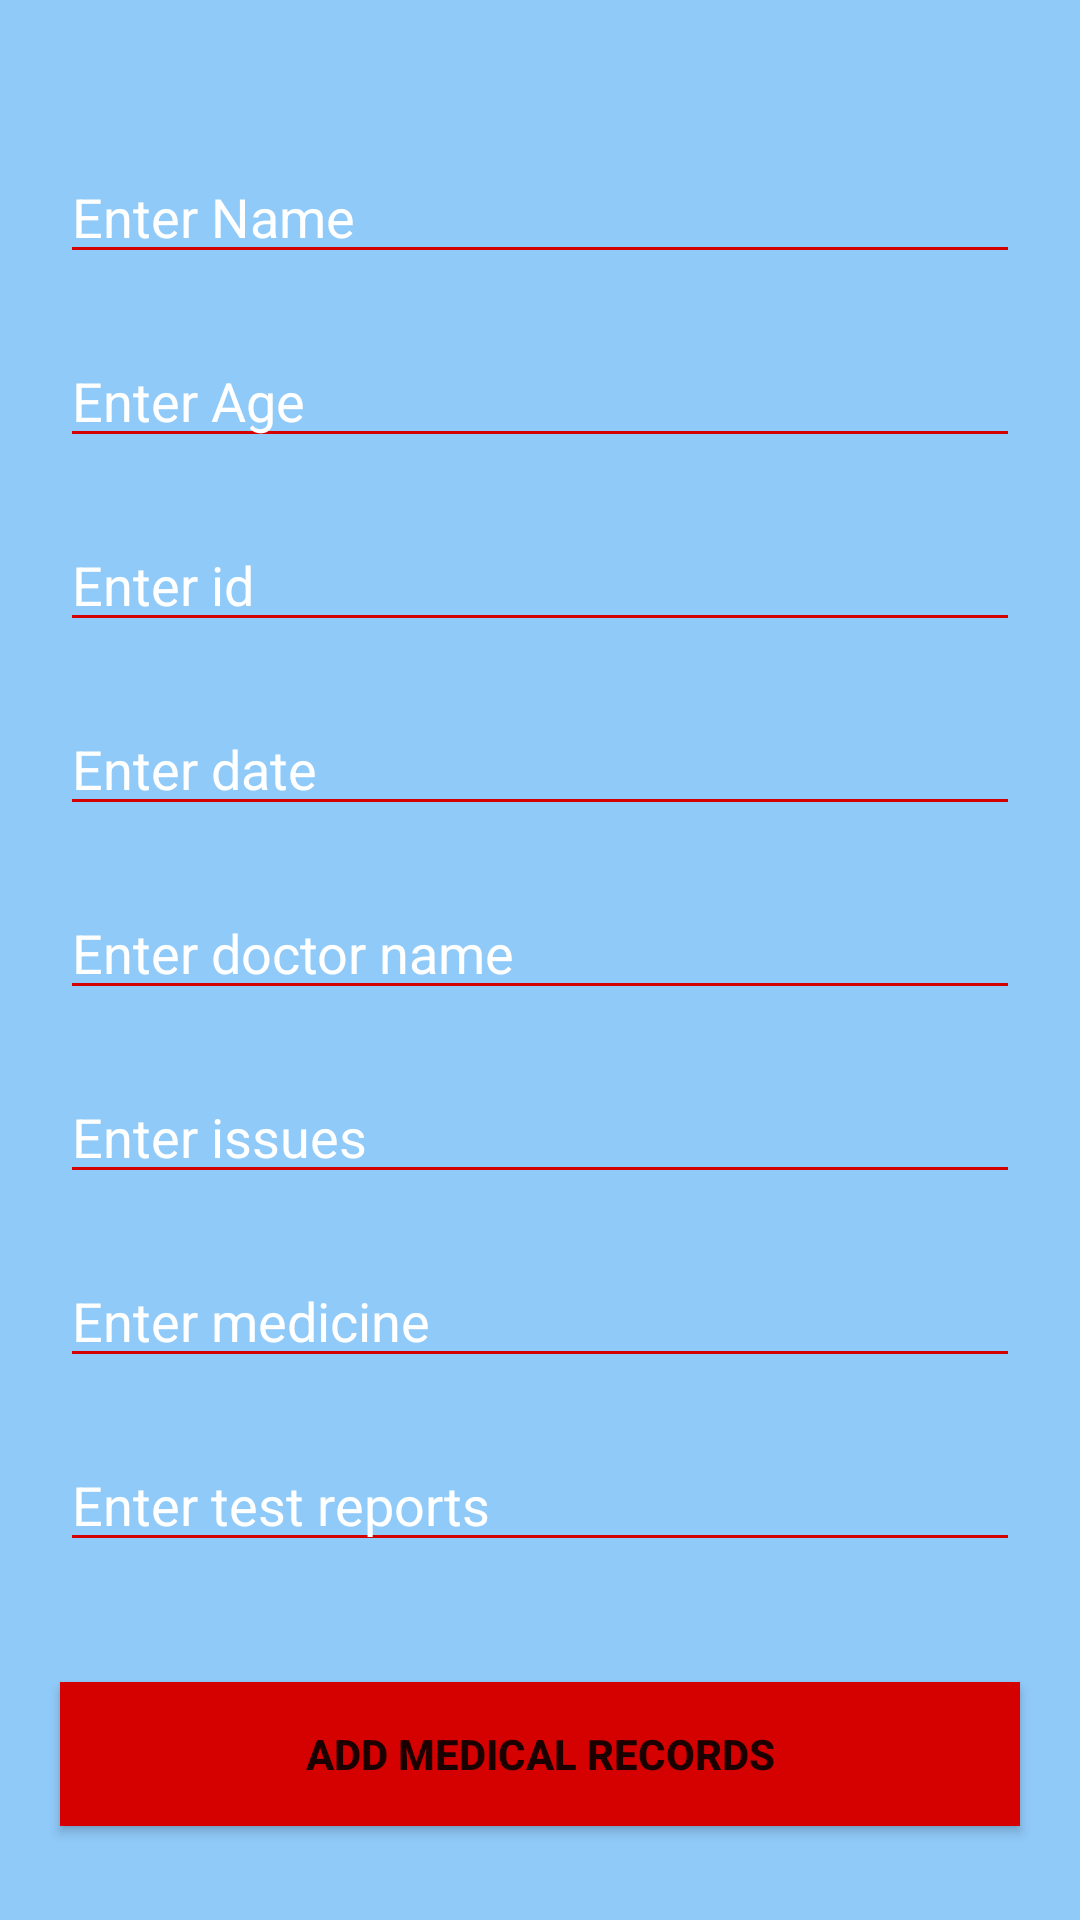

Android layout source for this screen:
<!-- AndroidManifest.xml: application theme AppTheme -->
<!-- res/layout/activity_add_m_r.xml -->
<?xml version="1.0" encoding="utf-8"?>
<RelativeLayout xmlns:android="http://schemas.android.com/apk/res/android"
    xmlns:app="http://schemas.android.com/apk/res-auto"
    xmlns:tools="http://schemas.android.com/tools"
    android:layout_width="match_parent"
    android:layout_height="match_parent"
    android:background="#90CAF9"
    tools:context=".AddMRActivity">


  <ScrollView
      android:layout_width="match_parent"
      android:layout_height="match_parent">

      <RelativeLayout
          android:layout_width="match_parent"
          android:layout_height="wrap_content"
          >

          <EditText
              android:id="@+id/mr_user_name_id"
              android:layout_width="match_parent"
              android:layout_height="wrap_content"
              android:layout_marginStart="20dp"
              android:layout_marginTop="50dp"
              android:layout_marginEnd="20dp"
              android:backgroundTint="#D50000"
              android:hint="Enter Name"
              android:textColor="@android:color/white"
              android:textColorHint="@android:color/white" />

          <EditText
              android:id="@+id/mr_user_age"
              android:layout_width="match_parent"
              android:layout_height="wrap_content"
              android:layout_below="@+id/mr_user_name_id"
              android:layout_marginStart="20dp"
              android:layout_marginTop="20dp"
              android:layout_marginEnd="20dp"
              android:backgroundTint="#D50000"
              android:hint="Enter Age"
              android:textColor="@android:color/white"
              android:textColorHint="@android:color/white" />


          <EditText
              android:id="@+id/mr_user_id"
              android:layout_width="match_parent"
              android:layout_height="wrap_content"
              android:layout_below="@+id/mr_user_age"
              android:layout_marginStart="20dp"
              android:layout_marginTop="20dp"
              android:layout_marginEnd="20dp"
              android:backgroundTint="#D50000"
              android:hint="Enter id"
              android:textColor="@android:color/white"
              android:textColorHint="@android:color/white" />

          <EditText
              android:id="@+id/mr_date"
              android:layout_width="match_parent"
              android:layout_height="wrap_content"
              android:layout_below="@+id/mr_user_id"
              android:layout_marginStart="20dp"
              android:layout_marginTop="20dp"
              android:layout_marginEnd="20dp"
              android:backgroundTint="#D50000"
              android:hint="Enter date"
              android:textColor="@android:color/white"
              android:textColorHint="@android:color/white" />

          <EditText
              android:id="@+id/mr_doctor"
              android:layout_width="match_parent"
              android:layout_height="wrap_content"
              android:layout_below="@+id/mr_date"
              android:layout_marginStart="20dp"
              android:layout_marginTop="20dp"
              android:layout_marginEnd="20dp"
              android:backgroundTint="#D50000"
              android:hint="Enter doctor name"
              android:textColor="@android:color/white"
              android:textColorHint="@android:color/white" />


          <EditText
              android:id="@+id/mr_issues"
              android:layout_width="match_parent"
              android:layout_height="wrap_content"
              android:layout_below="@+id/mr_doctor"
              android:layout_marginStart="20dp"
              android:layout_marginTop="20dp"
              android:layout_marginEnd="20dp"
              android:backgroundTint="#D50000"
              android:hint="Enter issues"
              android:textColor="@android:color/white"
              android:textColorHint="@android:color/white" />

          <EditText
              android:id="@+id/mr_medicine"
              android:layout_width="match_parent"
              android:layout_height="wrap_content"
              android:layout_below="@+id/mr_issues"
              android:layout_marginStart="20dp"
              android:layout_marginTop="20dp"
              android:layout_marginEnd="20dp"
              android:backgroundTint="#D50000"
              android:hint="Enter medicine"
              android:textColor="@android:color/white"
              android:textColorHint="@android:color/white" />

          <EditText
              android:id="@+id/mr_testreports"
              android:layout_width="match_parent"
              android:layout_height="wrap_content"
              android:layout_below="@+id/mr_medicine"
              android:layout_marginStart="20dp"
              android:layout_marginTop="20dp"
              android:layout_marginEnd="20dp"
              android:backgroundTint="#D50000"
              android:hint="Enter test reports"
              android:textColor="@android:color/white"
              android:textColorHint="@android:color/white" />

          <Button
              android:id="@+id/mr_save"
              android:layout_width="match_parent"
              android:layout_height="wrap_content"
              android:layout_below="@+id/mr_testreports"
              android:layout_marginTop="40dp"
              android:layout_marginEnd="20dp"
              android:layout_marginStart="20dp"
              android:layout_marginBottom="20dp"
              android:text="Add Medical Records"
              android:textStyle="bold"
              android:textAllCaps="true"
              android:background="#D50000"
              >
          </Button>

      </RelativeLayout>

  </ScrollView>


</RelativeLayout>
<!-- resources referenced by this layout -->
<resources>
  <style name="AppTheme" parent="Theme.AppCompat.Light.DarkActionBar">
          
          <item name="colorPrimary">#0538C3</item>
          <item name="colorPrimaryDark">#0538C3</item>
          <item name="colorAccent">#FFD600</item>
      </style>
</resources>
